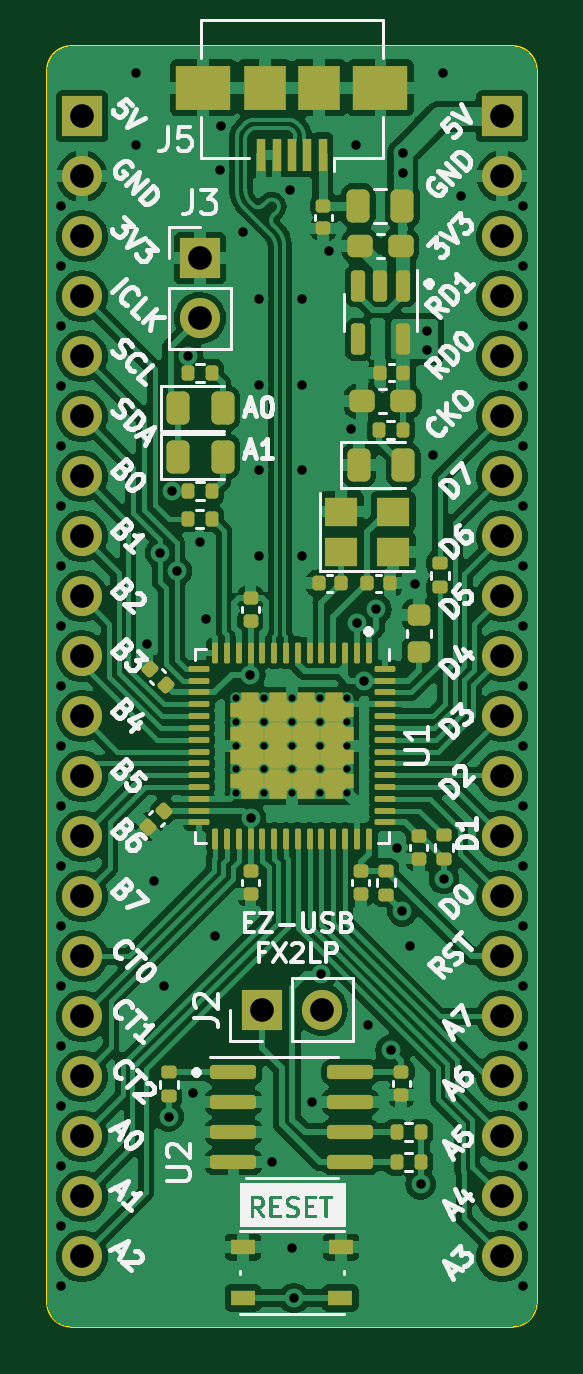
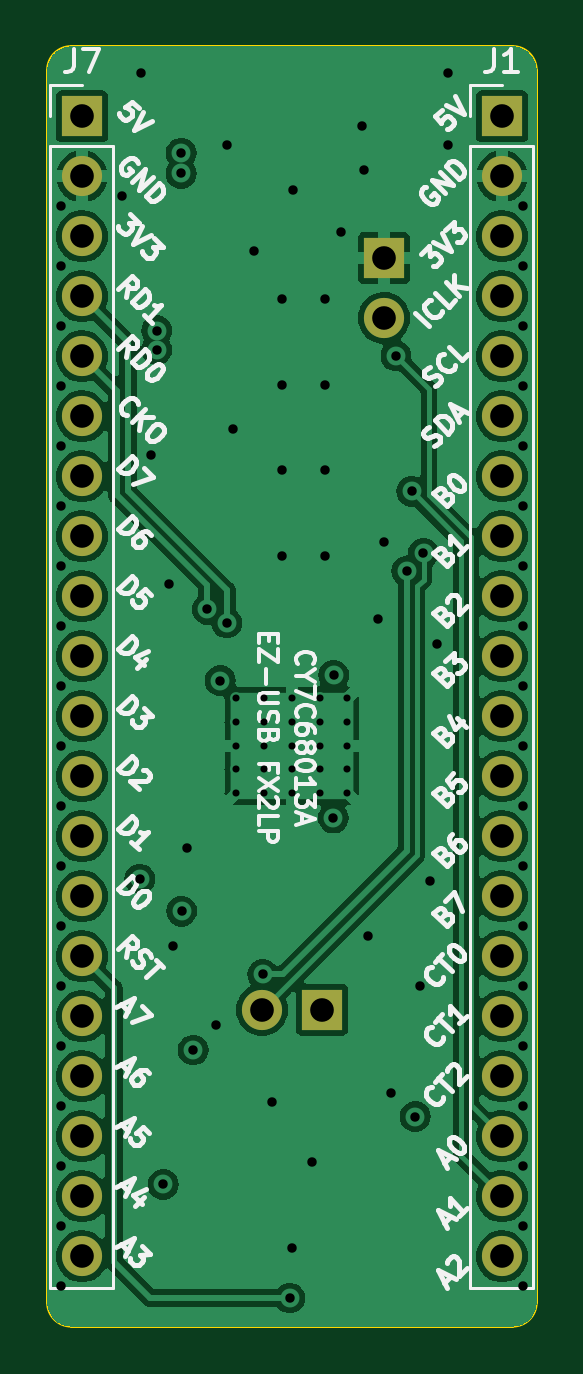
Circuit board: 13 layer files. Board 20.7 x 54.2 mm.
- bottom_copper: EZ-USB-FX2LP-micro-B_Cu.gbr (92137 bytes)
- bottom_mask: EZ-USB-FX2LP-micro-B_Mask.gbr (1814 bytes)
- paste: EZ-USB-FX2LP-micro-B_Paste.gbr (519 bytes)
- bottom_silk: EZ-USB-FX2LP-micro-B_Silkscreen.gbr (63920 bytes)
- outline: EZ-USB-FX2LP-micro-Edge_Cuts.gbr (1059 bytes)
- top_copper: EZ-USB-FX2LP-micro-F_Cu.gbr (188082 bytes)
- top_mask: EZ-USB-FX2LP-micro-F_Mask.gbr (12635 bytes)
- paste: EZ-USB-FX2LP-micro-F_Paste.gbr (7972 bytes)
- top_silk: EZ-USB-FX2LP-micro-F_Silkscreen.gbr (77183 bytes)
- inner_copper: EZ-USB-FX2LP-micro-In1_Cu.gbr (71888 bytes)
- inner_copper: EZ-USB-FX2LP-micro-In2_Cu.gbr (94194 bytes)
- drill: EZ-USB-FX2LP-micro-NPTH.drl (333 bytes)
- drill: EZ-USB-FX2LP-micro-PTH.drl (2885 bytes)

=== bottom_copper: EZ-USB-FX2LP-micro-B_Cu.gbr (92137 bytes, source omitted) ===
=== bottom_mask: EZ-USB-FX2LP-micro-B_Mask.gbr ===
%TF.GenerationSoftware,KiCad,Pcbnew,7.0.2-6a45011f42~172~ubuntu20.04.1*%
%TF.CreationDate,2023-04-23T13:30:35+07:00*%
%TF.ProjectId,EZ-USB-FX2LP-micro,455a2d55-5342-42d4-9658-324c502d6d69,rev?*%
%TF.SameCoordinates,Original*%
%TF.FileFunction,Soldermask,Bot*%
%TF.FilePolarity,Negative*%
%FSLAX46Y46*%
G04 Gerber Fmt 4.6, Leading zero omitted, Abs format (unit mm)*
G04 Created by KiCad (PCBNEW 7.0.2-6a45011f42~172~ubuntu20.04.1) date 2023-04-23 13:30:35*
%MOMM*%
%LPD*%
G01*
G04 APERTURE LIST*
%ADD10R,1.700000X1.700000*%
%ADD11O,1.700000X1.700000*%
G04 APERTURE END LIST*
D10*
%TO.C,J2*%
X144787400Y-118668800D03*
D11*
X147327400Y-118668800D03*
%TD*%
D10*
%TO.C,J3*%
X142169200Y-86842600D03*
D11*
X142169200Y-89382600D03*
%TD*%
D10*
%TO.C,J1*%
X137172400Y-80846600D03*
D11*
X137172400Y-83386600D03*
X137172400Y-85926600D03*
X137172400Y-88466600D03*
X137172400Y-91006600D03*
X137172400Y-93546600D03*
X137172400Y-96086600D03*
X137172400Y-98626600D03*
X137172400Y-101166600D03*
X137172400Y-103706600D03*
X137172400Y-106246600D03*
X137172400Y-108786600D03*
X137172400Y-111326600D03*
X137172400Y-113866600D03*
X137172400Y-116406600D03*
X137172400Y-118946600D03*
X137172400Y-121486600D03*
X137172400Y-124026600D03*
X137172400Y-126566600D03*
X137172400Y-129106600D03*
%TD*%
D10*
%TO.C,J7*%
X154952400Y-80846600D03*
D11*
X154952400Y-83386600D03*
X154952400Y-85926600D03*
X154952400Y-88466600D03*
X154952400Y-91006600D03*
X154952400Y-93546600D03*
X154952400Y-96086600D03*
X154952400Y-98626600D03*
X154952400Y-101166600D03*
X154952400Y-103706600D03*
X154952400Y-106246600D03*
X154952400Y-108786600D03*
X154952400Y-111326600D03*
X154952400Y-113866600D03*
X154952400Y-116406600D03*
X154952400Y-118946600D03*
X154952400Y-121486600D03*
X154952400Y-124026600D03*
X154952400Y-126566600D03*
X154952400Y-129106600D03*
%TD*%
M02*

=== paste: EZ-USB-FX2LP-micro-B_Paste.gbr ===
%TF.GenerationSoftware,KiCad,Pcbnew,7.0.2-6a45011f42~172~ubuntu20.04.1*%
%TF.CreationDate,2023-04-23T13:30:35+07:00*%
%TF.ProjectId,EZ-USB-FX2LP-micro,455a2d55-5342-42d4-9658-324c502d6d69,rev?*%
%TF.SameCoordinates,Original*%
%TF.FileFunction,Paste,Bot*%
%TF.FilePolarity,Positive*%
%FSLAX46Y46*%
G04 Gerber Fmt 4.6, Leading zero omitted, Abs format (unit mm)*
G04 Created by KiCad (PCBNEW 7.0.2-6a45011f42~172~ubuntu20.04.1) date 2023-04-23 13:30:35*
%MOMM*%
%LPD*%
G01*
G04 APERTURE LIST*
G04 APERTURE END LIST*
M02*

=== bottom_silk: EZ-USB-FX2LP-micro-B_Silkscreen.gbr (63920 bytes, source omitted) ===
=== outline: EZ-USB-FX2LP-micro-Edge_Cuts.gbr ===
%TF.GenerationSoftware,KiCad,Pcbnew,7.0.2-6a45011f42~172~ubuntu20.04.1*%
%TF.CreationDate,2023-04-23T13:30:35+07:00*%
%TF.ProjectId,EZ-USB-FX2LP-micro,455a2d55-5342-42d4-9658-324c502d6d69,rev?*%
%TF.SameCoordinates,Original*%
%TF.FileFunction,Profile,NP*%
%FSLAX46Y46*%
G04 Gerber Fmt 4.6, Leading zero omitted, Abs format (unit mm)*
G04 Created by KiCad (PCBNEW 7.0.2-6a45011f42~172~ubuntu20.04.1) date 2023-04-23 13:30:35*
%MOMM*%
%LPD*%
G01*
G04 APERTURE LIST*
%TA.AperFunction,Profile*%
%ADD10C,0.100000*%
%TD*%
G04 APERTURE END LIST*
D10*
X136716400Y-77874600D02*
G75*
G03*
X135700400Y-78890600I0J-1016000D01*
G01*
X136716400Y-77874600D02*
X155408400Y-77874600D01*
X156424400Y-78890600D02*
X156424400Y-131062600D01*
X155408400Y-132078600D02*
G75*
G03*
X156424400Y-131062600I0J1016000D01*
G01*
X135700400Y-131062600D02*
X135700400Y-78890600D01*
X135700400Y-131062600D02*
G75*
G03*
X136716400Y-132078600I1016000J0D01*
G01*
X155408400Y-132078600D02*
X136716400Y-132078600D01*
X156424400Y-78890600D02*
G75*
G03*
X155408400Y-77874600I-1016000J0D01*
G01*
M02*

=== top_copper: EZ-USB-FX2LP-micro-F_Cu.gbr (188082 bytes, source omitted) ===
=== top_mask: EZ-USB-FX2LP-micro-F_Mask.gbr (12635 bytes, source omitted) ===
=== paste: EZ-USB-FX2LP-micro-F_Paste.gbr (7972 bytes, source omitted) ===
=== top_silk: EZ-USB-FX2LP-micro-F_Silkscreen.gbr (77183 bytes, source omitted) ===
=== inner_copper: EZ-USB-FX2LP-micro-In1_Cu.gbr (71888 bytes, source omitted) ===
=== inner_copper: EZ-USB-FX2LP-micro-In2_Cu.gbr (94194 bytes, source omitted) ===
=== drill: EZ-USB-FX2LP-micro-NPTH.drl ===
M48
; DRILL file {KiCad 7.0.2-6a45011f42~172~ubuntu20.04.1} date Sun 23 Apr 2023 01:30:32 PM WIB
; FORMAT={-:-/ absolute / inch / decimal}
; #@! TF.CreationDate,2023-04-23T13:30:32+07:00
; #@! TF.GenerationSoftware,Kicad,Pcbnew,7.0.2-6a45011f42~172~ubuntu20.04.1
; #@! TF.FileFunction,NonPlated,1,4,NPTH
FMAT,2
INCH
%
G90
G05
T0
M30

=== drill: EZ-USB-FX2LP-micro-PTH.drl ===
M48
; DRILL file {KiCad 7.0.2-6a45011f42~172~ubuntu20.04.1} date Sun 23 Apr 2023 01:30:32 PM WIB
; FORMAT={-:-/ absolute / inch / decimal}
; #@! TF.CreationDate,2023-04-23T13:30:32+07:00
; #@! TF.GenerationSoftware,Kicad,Pcbnew,7.0.2-6a45011f42~172~ubuntu20.04.1
; #@! TF.FileFunction,Plated,1,4,PTH
FMAT,2
INCH
; #@! TA.AperFunction,Plated,PTH,ComponentDrill
T1C0.0118
; #@! TA.AperFunction,Plated,PTH,ViaDrill
T2C0.0157
; #@! TA.AperFunction,Plated,PTH,ComponentDrill
T3C0.0394
%
G90
G05
T1
X5.658Y-4.153
X5.658Y-4.1924
X5.658Y-4.2317
X5.658Y-4.2711
X5.658Y-4.3105
X5.7042Y-4.153
X5.7042Y-4.1924
X5.7042Y-4.2317
X5.7042Y-4.2711
X5.7042Y-4.3105
X5.7505Y-4.153
X5.7505Y-4.1924
X5.7505Y-4.2317
X5.7505Y-4.2711
X5.7505Y-4.3105
X5.7967Y-4.153
X5.7967Y-4.1924
X5.7967Y-4.2317
X5.7967Y-4.2711
X5.7967Y-4.3105
X5.843Y-4.153
X5.843Y-4.1924
X5.843Y-4.2317
X5.843Y-4.2711
X5.843Y-4.3105
T2
X5.366Y-3.333
X5.366Y-3.433
X5.366Y-3.533
X5.366Y-3.633
X5.366Y-3.733
X5.366Y-3.833
X5.366Y-3.933
X5.366Y-4.033
X5.366Y-4.133
X5.366Y-4.233
X5.366Y-4.333
X5.366Y-4.433
X5.366Y-4.533
X5.366Y-4.633
X5.366Y-4.733
X5.366Y-4.833
X5.366Y-4.933
X5.366Y-5.033
X5.366Y-5.133
X5.491Y-3.11
X5.491Y-3.231
X5.509Y-4.063
X5.521Y-4.457
X5.5312Y-3.911
X5.537Y-4.633
X5.545Y-4.85
X5.551Y-3.808
X5.5587Y-3.941
X5.577Y-3.582
X5.586Y-4.81
X5.597Y-3.893
X5.607Y-4.02
X5.623Y-4.549
X5.63Y-3.272
X5.633Y-3.199
X5.669Y-3.375
X5.681Y-4.114
X5.6816Y-4.3524
X5.695Y-3.488
X5.695Y-3.6303
X5.695Y-3.7727
X5.695Y-3.915
X5.717Y-4.925
X5.748Y-3.305
X5.751Y-5.069
X5.754Y-5.1523
X5.767Y-3.488
X5.767Y-3.6303
X5.767Y-3.7727
X5.767Y-3.915
X5.784Y-4.825
X5.799Y-4.613
X5.813Y-3.408
X5.849Y-3.704
X5.858Y-3.231
X5.859Y-4.027
X5.87Y-4.1235
X5.877Y-4.697
X5.8914Y-4.0047
X5.915Y-4.739
X5.925Y-4.403
X5.9344Y-4.5076
X5.935Y-3.244
X5.935Y-3.278
X5.948Y-4.566
X5.956Y-3.963
X5.965Y-4.963
X5.976Y-3.54
X5.976Y-3.572
X5.985Y-3.748
X6.002Y-3.11
X6.004Y-4.454
X6.033Y-3.316
X6.135Y-3.333
X6.135Y-3.433
X6.135Y-3.533
X6.135Y-3.633
X6.135Y-3.733
X6.135Y-3.833
X6.135Y-3.933
X6.135Y-4.033
X6.135Y-4.133
X6.135Y-4.233
X6.135Y-4.333
X6.135Y-4.433
X6.135Y-4.533
X6.135Y-4.633
X6.135Y-4.733
X6.135Y-4.833
X6.135Y-4.933
X6.135Y-5.033
X6.135Y-5.133
T3
X5.4005Y-3.1829
X5.4005Y-3.2829
X5.4005Y-3.3829
X5.4005Y-3.4829
X5.4005Y-3.5829
X5.4005Y-3.6829
X5.4005Y-3.7829
X5.4005Y-3.8829
X5.4005Y-3.9829
X5.4005Y-4.0829
X5.4005Y-4.1829
X5.4005Y-4.2829
X5.4005Y-4.3829
X5.4005Y-4.4829
X5.4005Y-4.5829
X5.4005Y-4.6829
X5.4005Y-4.7829
X5.4005Y-4.8829
X5.4005Y-4.9829
X5.4005Y-5.0829
X5.5972Y-3.419
X5.5972Y-3.519
X5.7003Y-4.672
X5.8003Y-4.672
X6.1005Y-3.1829
X6.1005Y-3.2829
X6.1005Y-3.3829
X6.1005Y-3.4829
X6.1005Y-3.5829
X6.1005Y-3.6829
X6.1005Y-3.7829
X6.1005Y-3.8829
X6.1005Y-3.9829
X6.1005Y-4.0829
X6.1005Y-4.1829
X6.1005Y-4.2829
X6.1005Y-4.3829
X6.1005Y-4.4829
X6.1005Y-4.5829
X6.1005Y-4.6829
X6.1005Y-4.7829
X6.1005Y-4.8829
X6.1005Y-4.9829
X6.1005Y-5.0829
T0
M30

